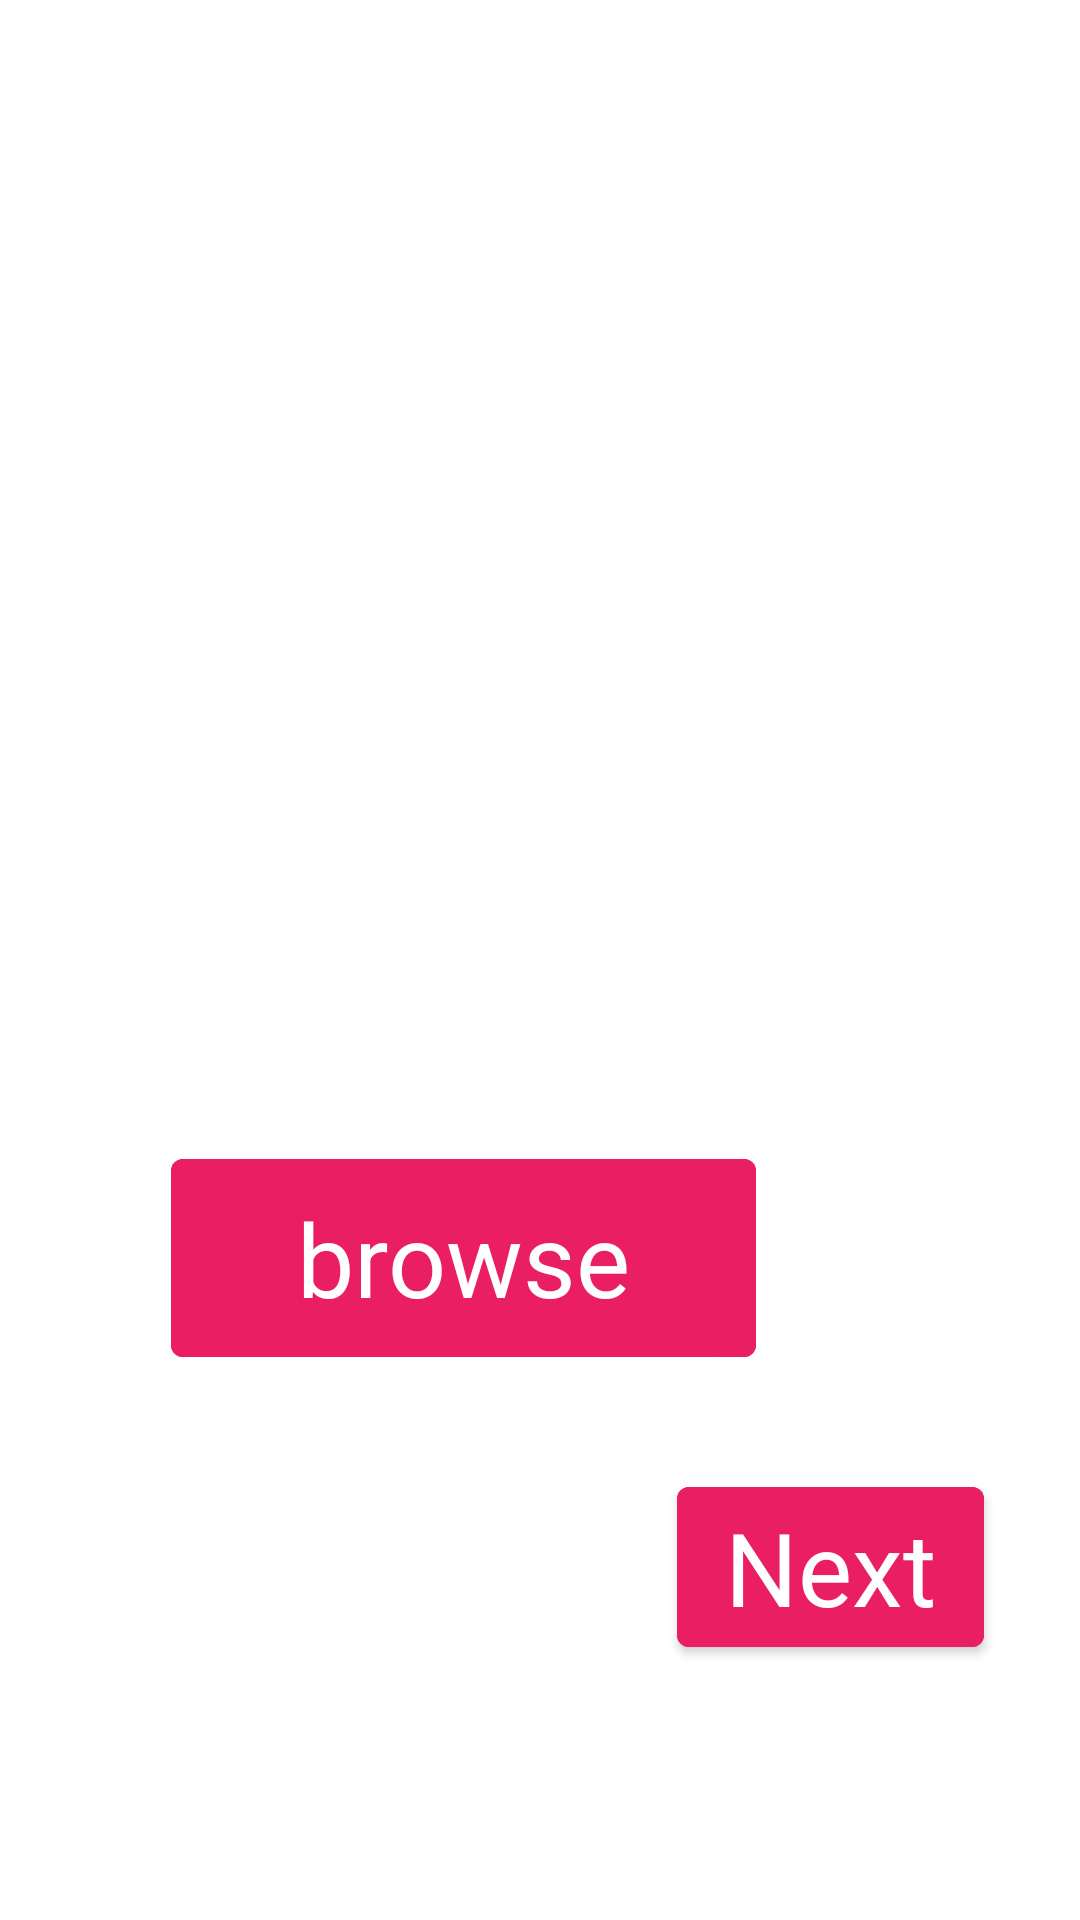

The Android layout XML behind this screen, and the referenced resources:
<!-- AndroidManifest.xml: application theme AppTheme.NoActionBar -->
<!-- res/layout/syncing_data.xml -->
<?xml version="1.0" encoding="utf-8"?>
<androidx.constraintlayout.widget.ConstraintLayout xmlns:android="http://schemas.android.com/apk/res/android"
    xmlns:app="http://schemas.android.com/apk/res-auto"
    xmlns:tools="http://schemas.android.com/tools"
    android:layout_width="match_parent"
    android:layout_height="match_parent"
    android:background="@drawable/background4">


    <com.google.android.material.button.MaterialButton
        android:id="@+id/browse_files"
        android:layout_width="195dp"
        android:layout_height="78dp"
        android:layout_alignParentBottom="true"
        android:layout_centerHorizontal="true"
        android:layout_marginEnd="108dp"

        android:layout_marginBottom="85dp"
        android:backgroundTint="#E91E63"
        android:backgroundTintMode="add"
        android:text="browse"
        android:textAppearance="@style/TextAppearance.AppCompat.Display1"
        app:iconTint="@color/colorAccent"
        app:layout_constraintBottom_toBottomOf="parent"
        app:layout_constraintEnd_toEndOf="parent"
        app:layout_constraintTop_toBottomOf="@+id/textView"
        app:layout_constraintVertical_bias="0.651" />

    <TextView
        android:id="@+id/textView"
        android:layout_width="0dp"
        android:layout_height="0dp"
        android:layout_marginStart="16dp"
        android:layout_marginTop="41dp"
        android:layout_marginEnd="16dp"
        android:layout_marginBottom="290dp"
        android:gravity="center"
        android:text="Please select the files you want to save"
        android:textAppearance="@style/TextAppearance.AppCompat.Display3"
        android:textColor="@color/white"
        android:textStyle="bold"
        app:layout_constraintBottom_toTopOf="@+id/proceed_button"
        app:layout_constraintEnd_toEndOf="parent"
        app:layout_constraintStart_toStartOf="parent"
        app:layout_constraintTop_toTopOf="parent" />

    <com.google.android.material.button.MaterialButton
        android:id="@+id/proceed_button"
        android:layout_width="wrap_content"
        android:layout_height="wrap_content"
        android:layout_alignParentBottom="true"
        android:layout_centerHorizontal="true"
        android:layout_marginEnd="32dp"

        android:layout_marginBottom="85dp"
        android:backgroundTint="#E91E63"
        android:backgroundTintMode="add"
        android:text="Next"
        android:textAppearance="@style/TextAppearance.AppCompat.Display1"
        app:iconTint="@color/colorAccent"
        app:layout_constraintBottom_toBottomOf="parent"
        app:layout_constraintEnd_toEndOf="parent"
        app:layout_constraintTop_toBottomOf="@+id/textView"
        app:layout_constraintVertical_bias="1.0" />

</androidx.constraintlayout.widget.ConstraintLayout>
<!-- resources referenced by this layout -->
<resources>
  <style name="AppTheme.NoActionBar">
          <item name="windowActionBar">false</item>
          <item name="windowNoTitle">true</item>
      </style>
  <!-- not gathered from this repository: default colours our renderer supplied (Android Studio template values) -->
  <color name="white">#FFFFFFFF</color>
  <color name="colorAccent">#FF03DAC5</color>
</resources>
